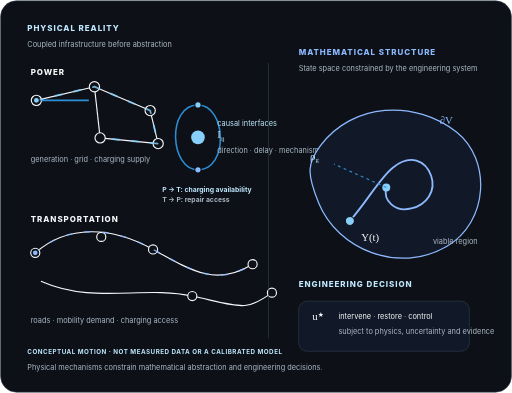
t = 0.00 s
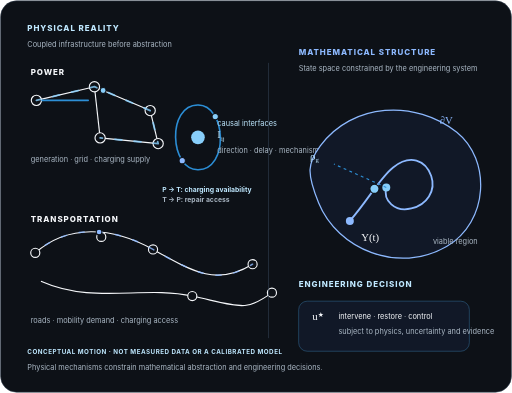
t = 1.63 s
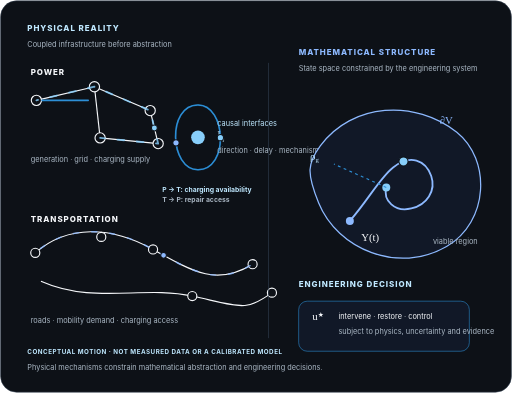
t = 3.25 s
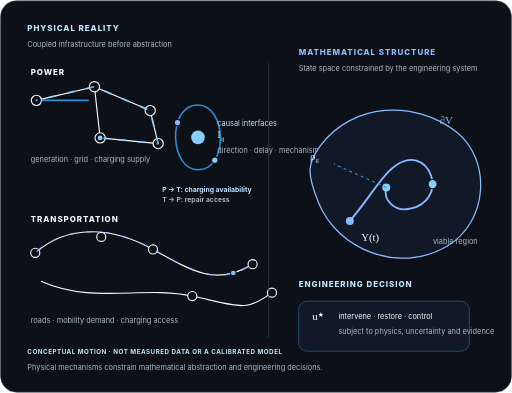
t = 5.00 s
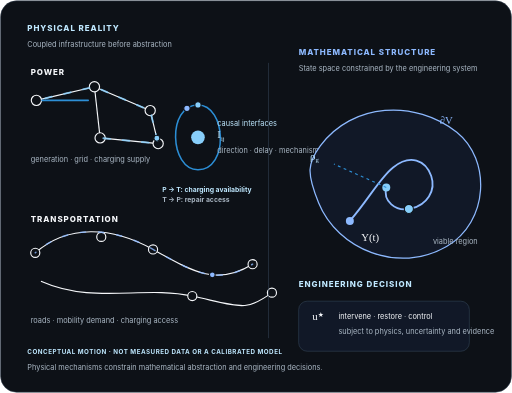
t = 6.50 s
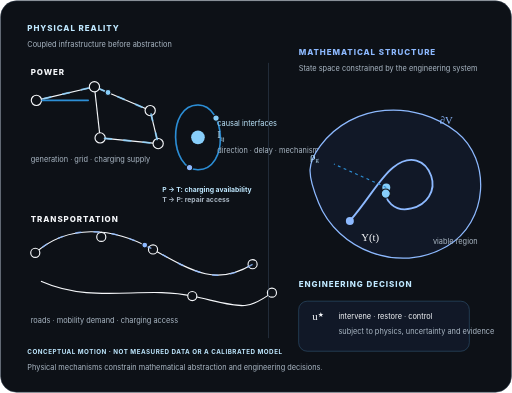
t = 8.25 s

The animated SVG that drew these frames (rendered in a browser with its animation timeline set to each time). Animation: 5 SMIL elements (animateMotion=5), 3 CSS @keyframes rules; frames cover the first 8.25 s, repeats indefinitely.

<svg xmlns="http://www.w3.org/2000/svg" viewBox="0 0 900 690" role="img" aria-labelledby="title desc">
  <title id="title">Animated conceptual power–transportation research diagram</title>
  <desc id="desc">Animated schematic of distinct power and transportation networks. Two directional indicators illustrate potential charging availability and repair-access interfaces, while a moving point traces an illustrative state-space curve. These animations are not measured flows, numerical simulations, or calibrated predictions. The static alternative is provided on the webpage.</desc>
  <style>
    :root{--bg:#0D1117;--ink:#F5F7FA;--muted:#AAB7C4;--line:#344354;--accent:#87CEFA;--accent-stroke:#2D8FD6;--accent-text:#BFE8FF;--blue:#8DB9FF;--soft:#111827}
    
    text{font-family:Inter,-apple-system,BlinkMacSystemFont,"Segoe UI",sans-serif;fill:var(--ink)}
    .muted{fill:var(--muted)} .accent{fill:var(--accent-text)} .blue{fill:var(--blue)}
    .label{font-size:14px;font-weight:800;letter-spacing:.12em} .small{font-size:13px}.math{font-family:Georgia,"Times New Roman",serif;font-size:19px}

    /* Presentation-time cues only. Stroke and motion do not encode measured flow,
       propagation delay, physical time, or trajectories of a solved ODE. */
    .motion-route {fill:none;stroke:var(--accent);stroke-width:3.2;stroke-linejoin:round;stroke-linecap:round;stroke-dasharray:12 22;opacity:.82;animation:signal-travel 7.5s linear infinite}
    .motion-road {stroke:var(--blue);stroke-width:2.6;stroke-dasharray:9 23;opacity:.80;animation-duration:10s}
    .motion-dot {fill:var(--accent);stroke:var(--bg);stroke-width:1.8}
    .motion-dot-secondary {fill:var(--blue);stroke:var(--bg);stroke-width:1.8}
    .motion-halo {fill:none;stroke:var(--accent-stroke);stroke-width:1.5;opacity:.45;animation:halo 6s ease-in-out infinite}
    .decision-border {animation:decision-accent 7s ease-in-out infinite}
    .micro-label {font-family:Inter,-apple-system,BlinkMacSystemFont,"Segoe UI",sans-serif;font-weight:650;font-size:12px}
    .evidence-label {font-size:11px;letter-spacing:.08em;font-weight:750}
    @keyframes signal-travel {from{stroke-dashoffset:0}to{stroke-dashoffset:-136}}
    @keyframes halo {0%,100%{opacity:.20}50%{opacity:.67}}
    @keyframes decision-accent {0%,100%{stroke:var(--line)}50%{stroke:var(--accent-stroke)}}
    @media (prefers-reduced-motion:reduce) {
      .motion-layer{display:none}
      .decision-border{animation:none}
    }
  </style>
  <rect x="1" y="1" width="898" height="688" rx="28" fill="var(--bg)" stroke="var(--line)"/>
  <text x="48" y="54" class="label accent">PHYSICAL REALITY</text>
  <text x="48" y="82" class="small muted">Coupled infrastructure before abstraction</text>

  <g transform="translate(54 132)">
    <text x="0" y="0" class="label">POWER</text>
    <g stroke="var(--ink)" stroke-width="2" fill="var(--bg)">
      <line x1="10" y1="44" x2="112" y2="20"/><line x1="112" y1="20" x2="210" y2="62"/><line x1="112" y1="20" x2="122" y2="110"/><line x1="122" y1="110" x2="224" y2="120"/><line x1="210" y1="62" x2="224" y2="120"/>
      <circle cx="10" cy="44" r="9"/><circle cx="112" cy="20" r="9"/><circle cx="210" cy="62" r="9"/><circle cx="122" cy="110" r="9"/><circle cx="224" cy="120" r="9"/>
    </g>
    <path d="M20 44H101" stroke="var(--accent-stroke)" stroke-width="3" stroke-linecap="round"/>

    <g class="motion-layer" aria-hidden="true">
      <path class="motion-route" d="M10 44 L112 20 L210 62 L224 120 L122 110"/>
      <circle r="5.2" class="motion-dot">
        <animateMotion dur="10s" repeatCount="indefinite" calcMode="linear" keyTimes="0;0.5;1" keyPoints="0;1;0" path="M10 44 L112 20 L210 62 L224 120 L122 110"/>
      </circle>
    </g>
    <text x="0" y="152" class="small muted">generation · grid · charging supply</text>
  </g>

  <g transform="translate(54 390)">
    <text x="0" y="0" class="label">TRANSPORTATION</text>
    <g stroke="var(--ink)" stroke-width="2" fill="var(--bg)">
      <path d="M8 54 C65 4 142 7 215 48 S328 112 390 74" fill="none"/>
      <path d="M18 104 C110 145 198 111 284 130 S378 158 424 124" fill="none"/>
      <circle cx="8" cy="54" r="8"/><circle cx="124" cy="26" r="8"/><circle cx="215" cy="48" r="8"/><circle cx="284" cy="130" r="8"/><circle cx="390" cy="74" r="8"/><circle cx="424" cy="124" r="8"/>
    </g>

    <g class="motion-layer" aria-hidden="true">
      <path class="motion-route motion-road" d="M8 54 C65 4 142 7 215 48 S328 112 390 74"/>
      <circle r="5" class="motion-dot-secondary">
        <animateMotion dur="11s" repeatCount="indefinite" calcMode="linear" keyTimes="0;0.5;1" keyPoints="0;1;0" path="M8 54 C65 4 142 7 215 48 S328 112 390 74"/>
      </circle>
    </g>
    <text x="0" y="177" class="small muted">roads · mobility demand · charging access</text>
  </g>

  <g transform="translate(348 170)">
    <path d="M0 14C50 14 55 128 0 128" fill="none" stroke="var(--accent-stroke)" stroke-width="2.6"/>
    <path d="M0 128C-50 128 -55 14 0 14" fill="none" stroke="var(--accent-stroke)" stroke-width="2.6"/>
    <circle cx="0" cy="71" r="12" fill="var(--accent)"/>
    <text x="34" y="51" class="small accent">causal interfaces</text>
    <text x="34" y="73" class="math accent">I<tspan dy="5" font-size="12">ij</tspan><tspan dy="-5"> </tspan></text>
    <text x="34" y="99" class="small muted">direction · delay · mechanism</text>

    <g class="motion-layer" aria-hidden="true">
      <path class="motion-halo" d="M0 14C50 14 55 128 0 128"/>
      <path class="motion-halo" d="M0 128C-50 128 -55 14 0 14"/>
      <circle r="5.5" class="motion-dot">
        <animateMotion dur="6.5s" repeatCount="indefinite" path="M0 14C50 14 55 128 0 128"/>
      </circle>
      <circle r="5.5" class="motion-dot-secondary">
        <animateMotion dur="7.5s" repeatCount="indefinite" path="M0 128C-50 128 -55 14 0 14"/>
      </circle>
    </g>
  </g>

  <text x="285" y="337" class="micro-label accent">P → T: charging availability</text>
  <text x="285" y="355" class="micro-label muted">T → P: repair access</text>

  <line x1="472" y1="110" x2="472" y2="594" stroke="var(--line)"/>

  <g transform="translate(525 96)">
    <text x="0" y="0" class="label blue">MATHEMATICAL STRUCTURE</text>
    <text x="0" y="28" class="small muted">State space constrained by the engineering system</text>

    <path d="M38 160 C94 84 205 78 278 136 C338 184 335 293 260 337 C176 386 68 342 35 260 C14 208 15 191 38 160Z" fill="var(--soft)" stroke="var(--blue)" stroke-width="2.2"/>
    <path d="M90 292 C123 254 143 216 166 198 C196 174 223 185 233 213 C242 239 225 264 198 270 C169 277 148 256 154 233" fill="none" stroke="var(--blue)" stroke-width="3.2" stroke-linecap="round"/>
    <circle cx="90" cy="292" r="7" fill="var(--blue)"/>
    <circle cx="154" cy="233" r="7" fill="var(--accent)"/>
    <line x1="154" y1="233" x2="62" y2="192" stroke="var(--accent-stroke)" stroke-width="2" stroke-dasharray="5 6"/>
    <text x="20" y="184" class="math accent">ρ<tspan dy="5" font-size="12">g</tspan></text>
    <text x="248" y="122" class="math blue">∂V</text>
    <text x="110" y="328" class="math">Y(t)</text>
    <text x="236" y="332" class="small muted">viable region</text>

    <g class="motion-layer" aria-hidden="true">
      <circle r="8" class="motion-dot">
        <animateMotion dur="16s" repeatCount="indefinite" calcMode="linear" keyTimes="0;0.5;1" keyPoints="0;1;0" path="M90 292 C123 254 143 216 166 198 C196 174 223 185 233 213 C242 239 225 264 198 270 C169 277 148 256 154 233"/>
      </circle>
    </g>

    <g transform="translate(0 408)">
      <text x="0" y="0" class="label accent">ENGINEERING DECISION</text>
      <rect class="decision-border" x="0" y="25" width="300" height="88" rx="15" fill="var(--soft)" stroke="var(--line)"/>
      <text x="24" y="58" class="math">u<tspan dy="-6" font-size="12">★</tspan></text>
      <text x="70" y="56" class="small">intervene · restore · control</text>
      <text x="70" y="82" class="small muted">subject to physics, uncertainty and evidence</text>
    </g>
  </g>

  <text x="48" y="622" class="evidence-label accent">CONCEPTUAL MOTION · NOT MEASURED DATA OR A CALIBRATED MODEL</text>
  <text x="48" y="650" class="small muted">Physical mechanisms constrain mathematical abstraction and engineering decisions.</text>
</svg>
